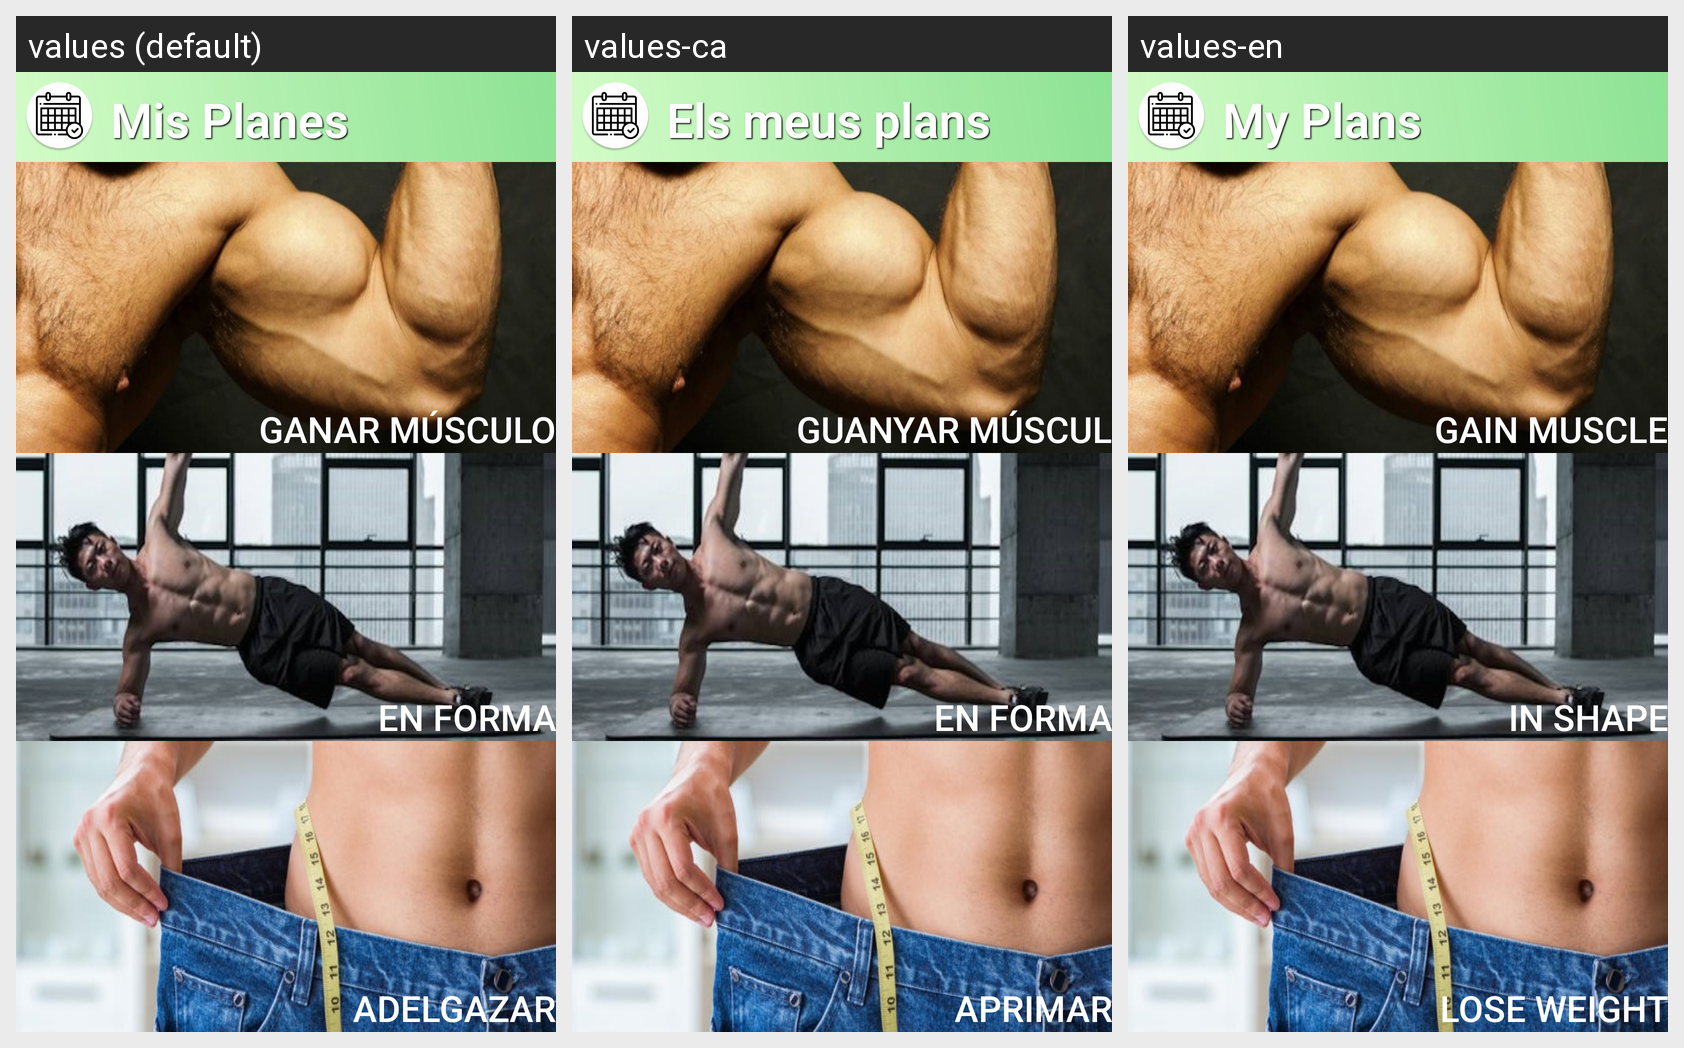

This grid shows one Android layout under several languages. Give, for every string resource on the screen, its name, the default text and each shown locale's text.
Android screen res/layout/fragment_plan.xml rendered under 3 locales, left to right: values (default), values-ca, values-en. Device: Nexus 5 (rendered at 1080×1920; each locale shown at half size, 540×960, under a caption strip naming it); theme AppTheme.
Strings drawn on this screen, with the default value and each locale's value (text and hints the layout hard-codes, and strings that could not be matched under every locale, appear in the picture but are not listed):

misplanes
  values: Mis Planes
  values-ca: Els meus plans
  values-en: My Plans

masa_muscular
  values: Ganar Músculo
  values-ca: Guanyar Múscul
  values-en: Gain Muscle

enforma
  values: En Forma
  values-ca: En Forma
  values-en: In Shape

adelgazar
  values: Adelgazar
  values-ca: Aprimar
  values-en: Lose weight
